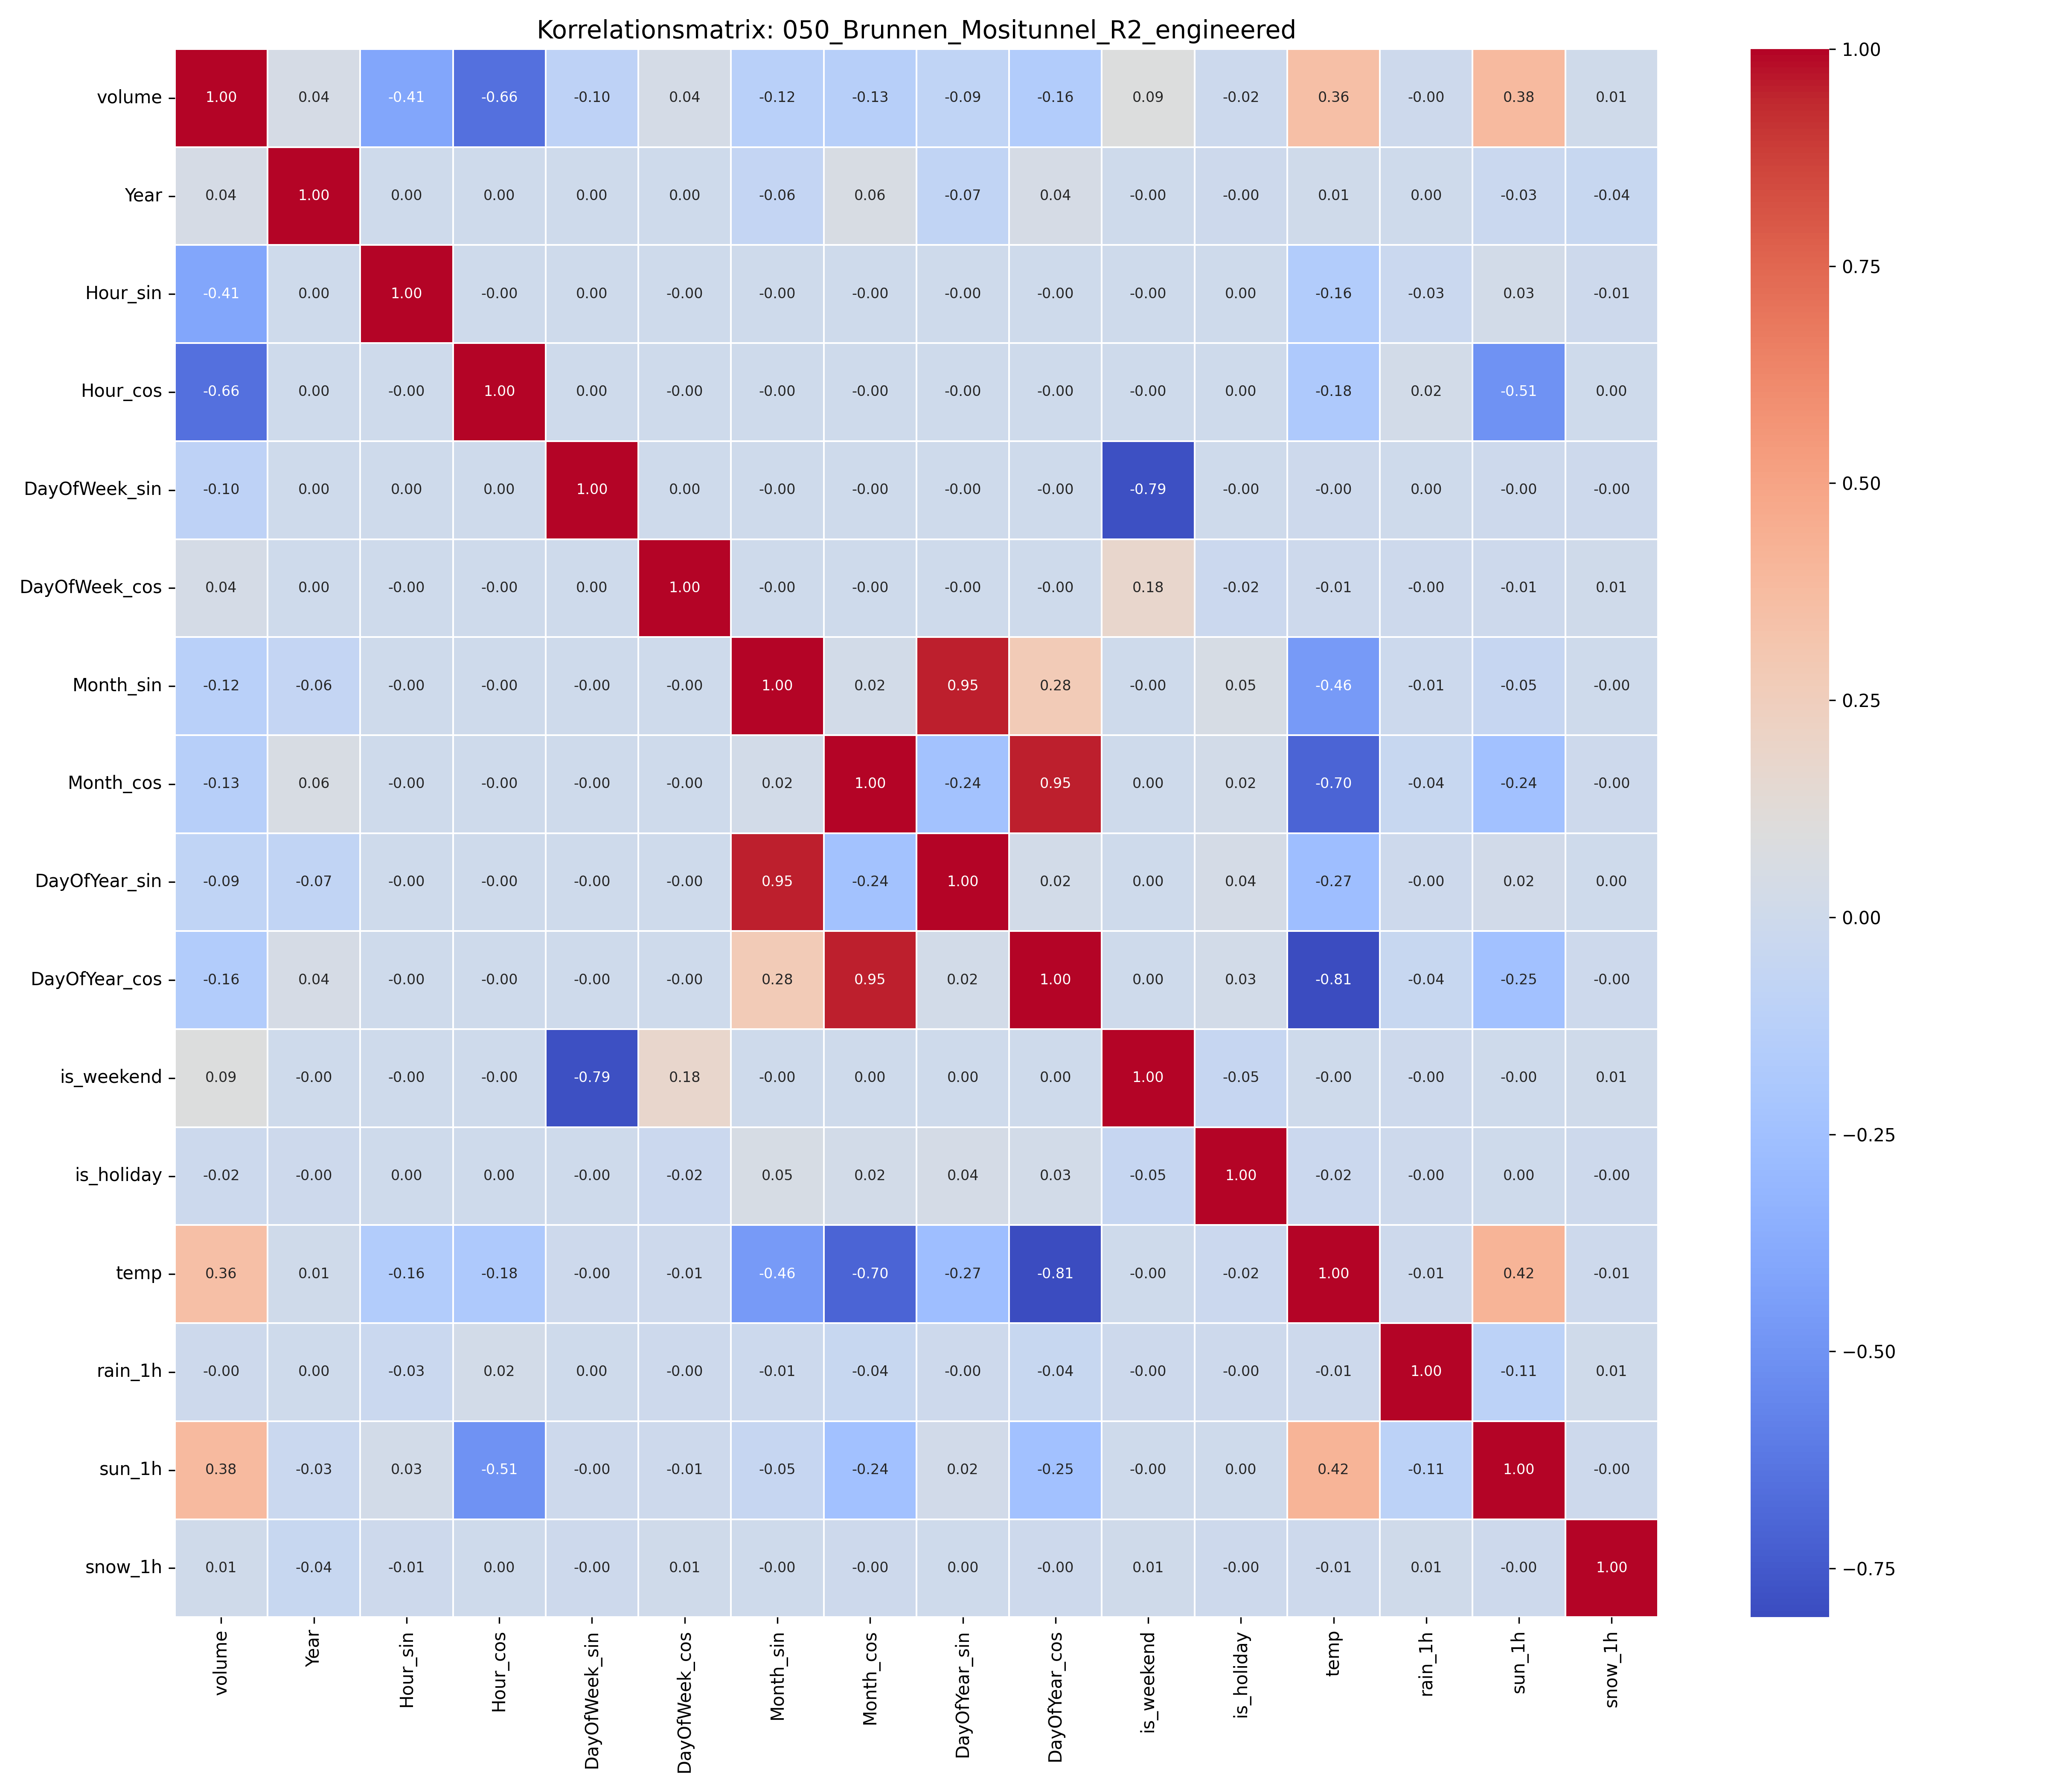

Values plotted in this chart, from the file beside it:
, volume, Year, Hour_sin, Hour_cos, DayOfWeek_sin, DayOfWeek_cos, Month_sin, Month_cos, DayOfYear_sin, DayOfYear_cos, is_weekend, is_holiday, temp, rain_1h, sun_1h, snow_1h
volume, 1.0, 0.04248, -0.41, -0.6572, -0.09837, 0.0353, -0.1241, -0.1311, -0.08625, -0.1603, 0.09358, -0.01587, 0.3562, -0.003381, 0.3813, 0.006109
Year, 0.04248, 1.0, 3.8498346002859295e-05, 6.668223239034955e-05, 0.0004869, 0.001008, -0.06029, 0.061, -0.07355, 0.04289, -3.197083282927294e-05, -0.002058, 0.01076, 0.003659, -0.02936, -0.04234
Hour_sin, -0.41, 3.8498346002859295e-05, 1.0, -2.9640132928734312e-05, 2.6748906324464177e-05, -2.13290422913729e-05, -3.346691671423588e-05, -1.0889797593194363e-06, -3.3135267851681685e-05, -2.983442338103207e-06, -3.825490345216273e-05, 4.849387492449173e-06, -0.1589, -0.028, 0.02594, -0.005824
Hour_cos, -0.6572, 6.668223239034955e-05, -2.9640132928734312e-05, 1.0, 4.633125764879523e-05, -3.694361712650134e-05, -5.796739209408053e-05, -1.8862005493327211e-06, -5.73929495836593e-05, -5.167562141429652e-06, -6.626057030791628e-05, 8.399529260229649e-06, -0.1797, 0.02051, -0.507, 0.0009619
DayOfWeek_sin, -0.09837, 0.0004869, 2.6748906324464177e-05, 4.633125764879523e-05, 1.0, 0.0003546, -2.514832036280885e-05, -0.001486, -0.0004672, -0.001223, -0.7856, -0.001652, -0.004574, 0.0009598, -0.003667, -0.004514
DayOfWeek_cos, 0.0353, 0.001008, -2.13290422913729e-05, -3.694361712650134e-05, 0.0003546, 1.0, -0.0002864, -0.0006596, -0.0006942, -0.0003605, 0.179, -0.01622, -0.005838, -0.002344, -0.006667, 0.005818
Month_sin, -0.1241, -0.06029, -3.346691671423588e-05, -5.796739209408053e-05, -2.514832036280885e-05, -0.0002864, 1.0, 0.02152, 0.9536, 0.2791, -0.0002054, 0.04864, -0.4645, -0.01434, -0.04851, -1.9923416283758836e-05
Month_cos, -0.1311, 0.061, -1.0889797593194363e-06, -1.8862005493327211e-06, -0.001486, -0.0006596, 0.02152, 1.0, -0.2389, 0.9544, 0.0006449, 0.02015, -0.7034, -0.03885, -0.2421, -0.004054
DayOfYear_sin, -0.08625, -0.07355, -3.3135267851681685e-05, -5.73929495836593e-05, -0.0004672, -0.0006942, 0.9536, -0.2389, 1.0, 0.01965, 8.87263064650459e-05, 0.03916, -0.2666, -0.003286, 0.01702, 0.001008
DayOfYear_cos, -0.1603, 0.04289, -2.983442338103207e-06, -5.167562141429652e-06, -0.001223, -0.0003605, 0.2791, 0.9544, 0.01965, 1.0, 0.0006302, 0.02616, -0.8062, -0.0411, -0.248, -0.002192
is_weekend, 0.09358, -3.197083282927294e-05, -3.825490345216273e-05, -6.626057030791628e-05, -0.7856, 0.179, -0.0002054, 0.0006449, 8.87263064650459e-05, 0.0006302, 1.0, -0.04655, -0.001291, -0.004857, -0.001528, 0.008908
is_holiday, -0.01587, -0.002058, 4.849387492449173e-06, 8.399529260229649e-06, -0.001652, -0.01622, 0.04864, 0.02015, 0.03916, 0.02616, -0.04655, 1.0, -0.02137, -0.003366, 0.0001489, -0.003376
temp, 0.3562, 0.01076, -0.1589, -0.1797, -0.004574, -0.005838, -0.4645, -0.7034, -0.2666, -0.8062, -0.001291, -0.02137, 1.0, -0.005483, 0.4164, -0.005224
rain_1h, -0.003381, 0.003659, -0.028, 0.02051, 0.0009598, -0.002344, -0.01434, -0.03885, -0.003286, -0.0411, -0.004857, -0.003366, -0.005483, 1.0, -0.1061, 0.006668
sun_1h, 0.3813, -0.02936, 0.02594, -0.507, -0.003667, -0.006667, -0.04851, -0.2421, 0.01702, -0.248, -0.001528, 0.0001489, 0.4164, -0.1061, 1.0, -0.002084
snow_1h, 0.006109, -0.04234, -0.005824, 0.0009619, -0.004514, 0.005818, -1.9923416283758836e-05, -0.004054, 0.001008, -0.002192, 0.008908, -0.003376, -0.005224, 0.006668, -0.002084, 1.0
